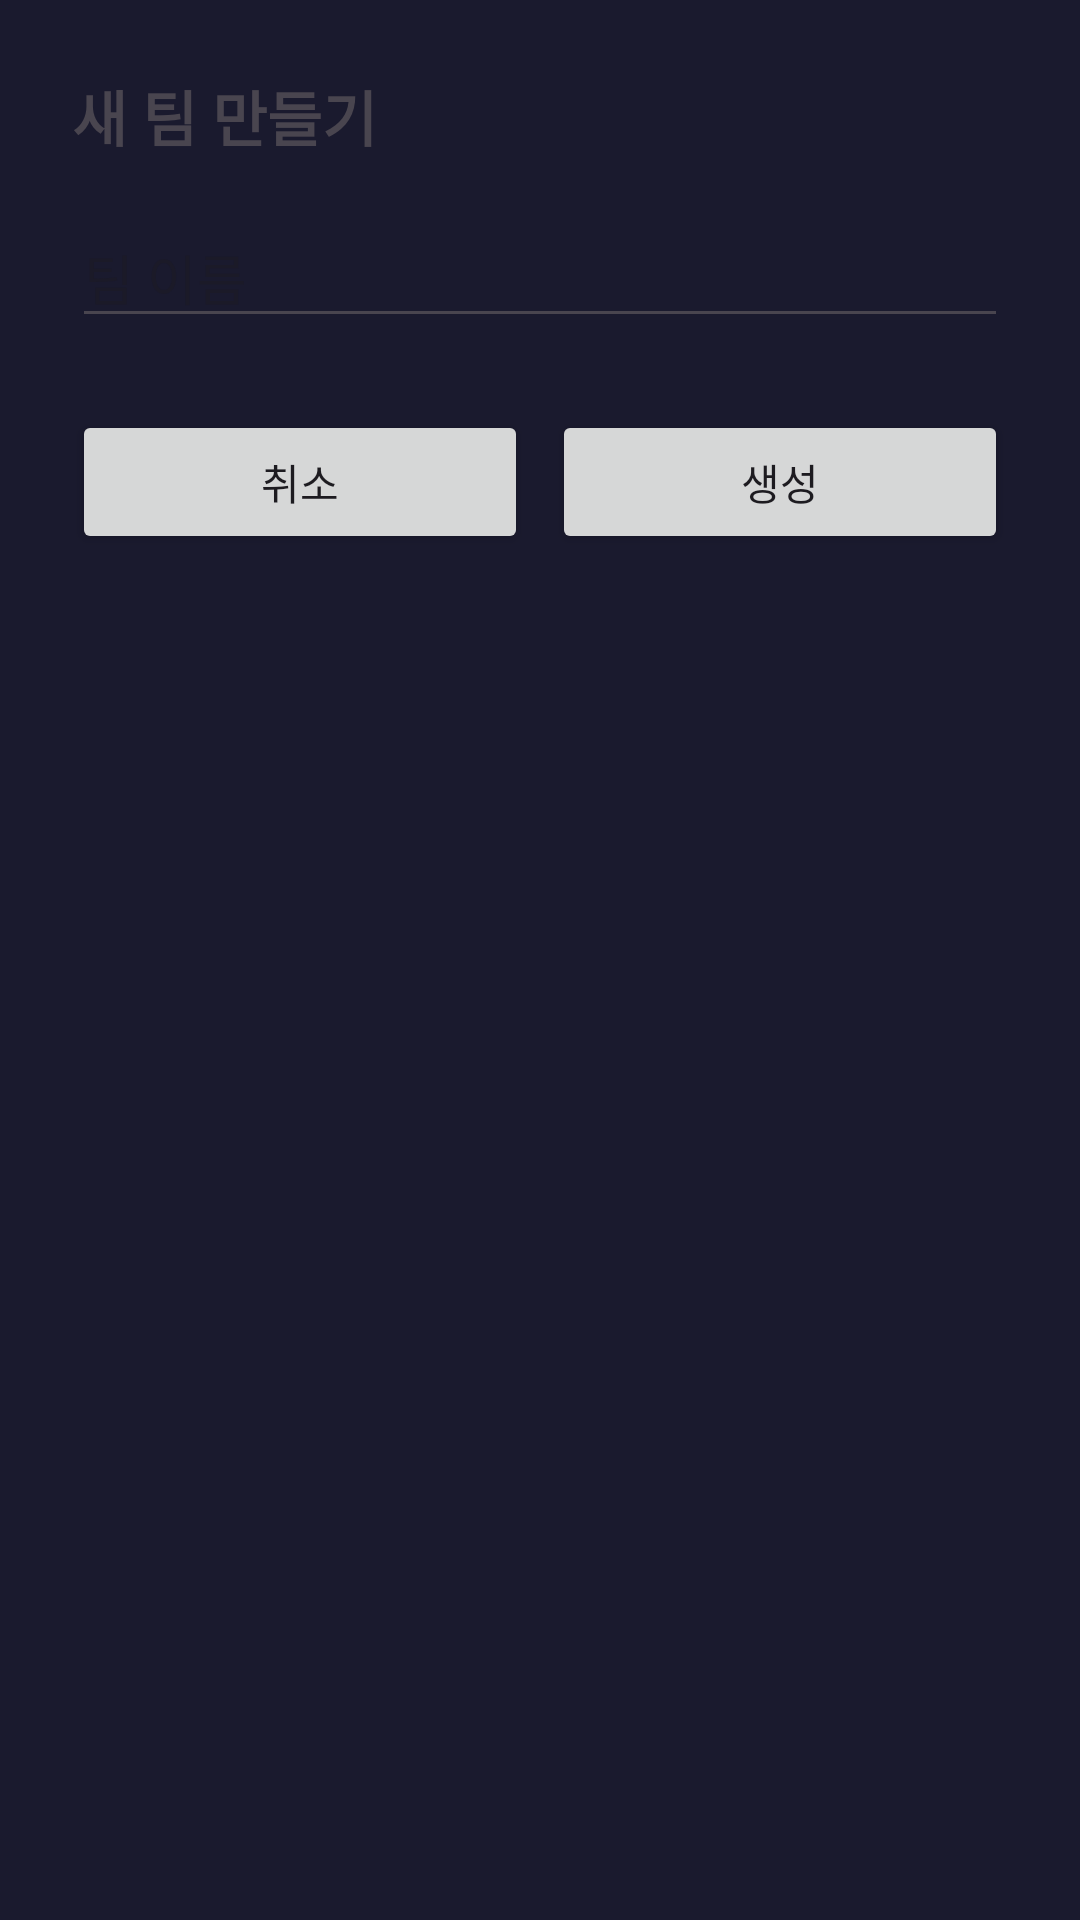

Here is an Android app screen rendered from its layout file. Give the layout XML and the strings, colors and styles it references.
<!-- AndroidManifest.xml: application theme Theme.NudgeUp -->
<!-- res/layout/dialog_create_team.xml -->
<?xml version="1.0" encoding="utf-8"?>
<LinearLayout xmlns:android="http://schemas.android.com/apk/res/android"
    android:layout_width="match_parent"
    android:layout_height="wrap_content"
    android:orientation="vertical"
    android:padding="24dp">

    <TextView
        android:layout_width="wrap_content"
        android:layout_height="wrap_content"
        android:text="새 팀 만들기"
        android:textSize="20sp"
        android:textStyle="bold"
        android:layout_marginBottom="16dp" />

    <EditText
        android:id="@+id/et_team_name"
        android:layout_width="match_parent"
        android:layout_height="wrap_content"
        android:hint="팀 이름"
        android:layout_marginBottom="24dp" />

    <LinearLayout
        android:layout_width="match_parent"
        android:layout_height="wrap_content"
        android:orientation="horizontal">

        <Button
            android:id="@+id/btn_cancel"
            android:layout_width="0dp"
            android:layout_height="wrap_content"
            android:layout_weight="1"
            android:text="취소"
            android:layout_marginEnd="8dp" />

        <Button
            android:id="@+id/btn_create"
            android:layout_width="0dp"
            android:layout_height="wrap_content"
            android:layout_weight="1"
            android:text="생성" />

    </LinearLayout>

</LinearLayout>
<!-- resources referenced by this layout -->
<resources>
  <style name="Theme.NudgeUp" parent="Base.Theme.NudgeUp">
          <item name="android:windowBackground">@color/bg_dark</item>
          
          <item name="android:windowSplashScreenBackground">@color/bg_dark</item>
          <item name="android:windowSplashScreenAnimatedIcon">@drawable/ic_splash</item>
          <item name="android:windowSplashScreenIconBackgroundColor">@color/bg_dark</item>
      </style>
  <style name="Base.Theme.NudgeUp" parent="Theme.Material3.DayNight.NoActionBar">
      </style>
  <color name="bg_dark">#1A1A2E</color>
  <!-- drawable ic_splash (drawable) -->
  <?xml version="1.0" encoding="utf-8"?>
  <layer-list xmlns:android="http://schemas.android.com/apk/res/android">
      <item
          android:drawable="@drawable/nudge_up_logo"
          android:width="120dp"
          android:height="120dp"
          android:gravity="center"/>
  </layer-list>
</resources>
